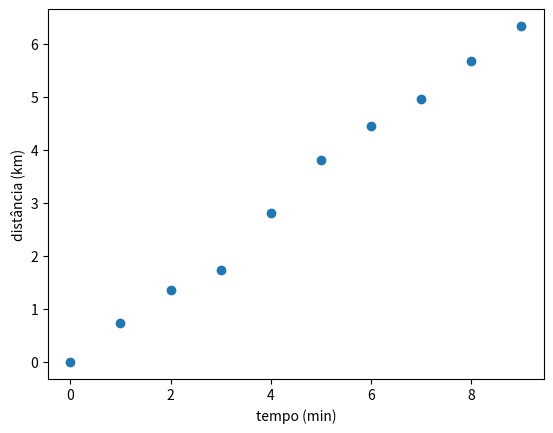

Source code (Python):
import numpy as np
import matplotlib.pyplot as plt

T = np.arange(0, 10, 1)
D = np.array([0.00, 0.735, 1.363, 1.739, 2.805, 3.814, 4.458, 4.955, 5.666, 6.329])

x = T
y = D

plt.xlabel("tempo (min)")
plt.ylabel("distância (km)")
plt.scatter(x, y)